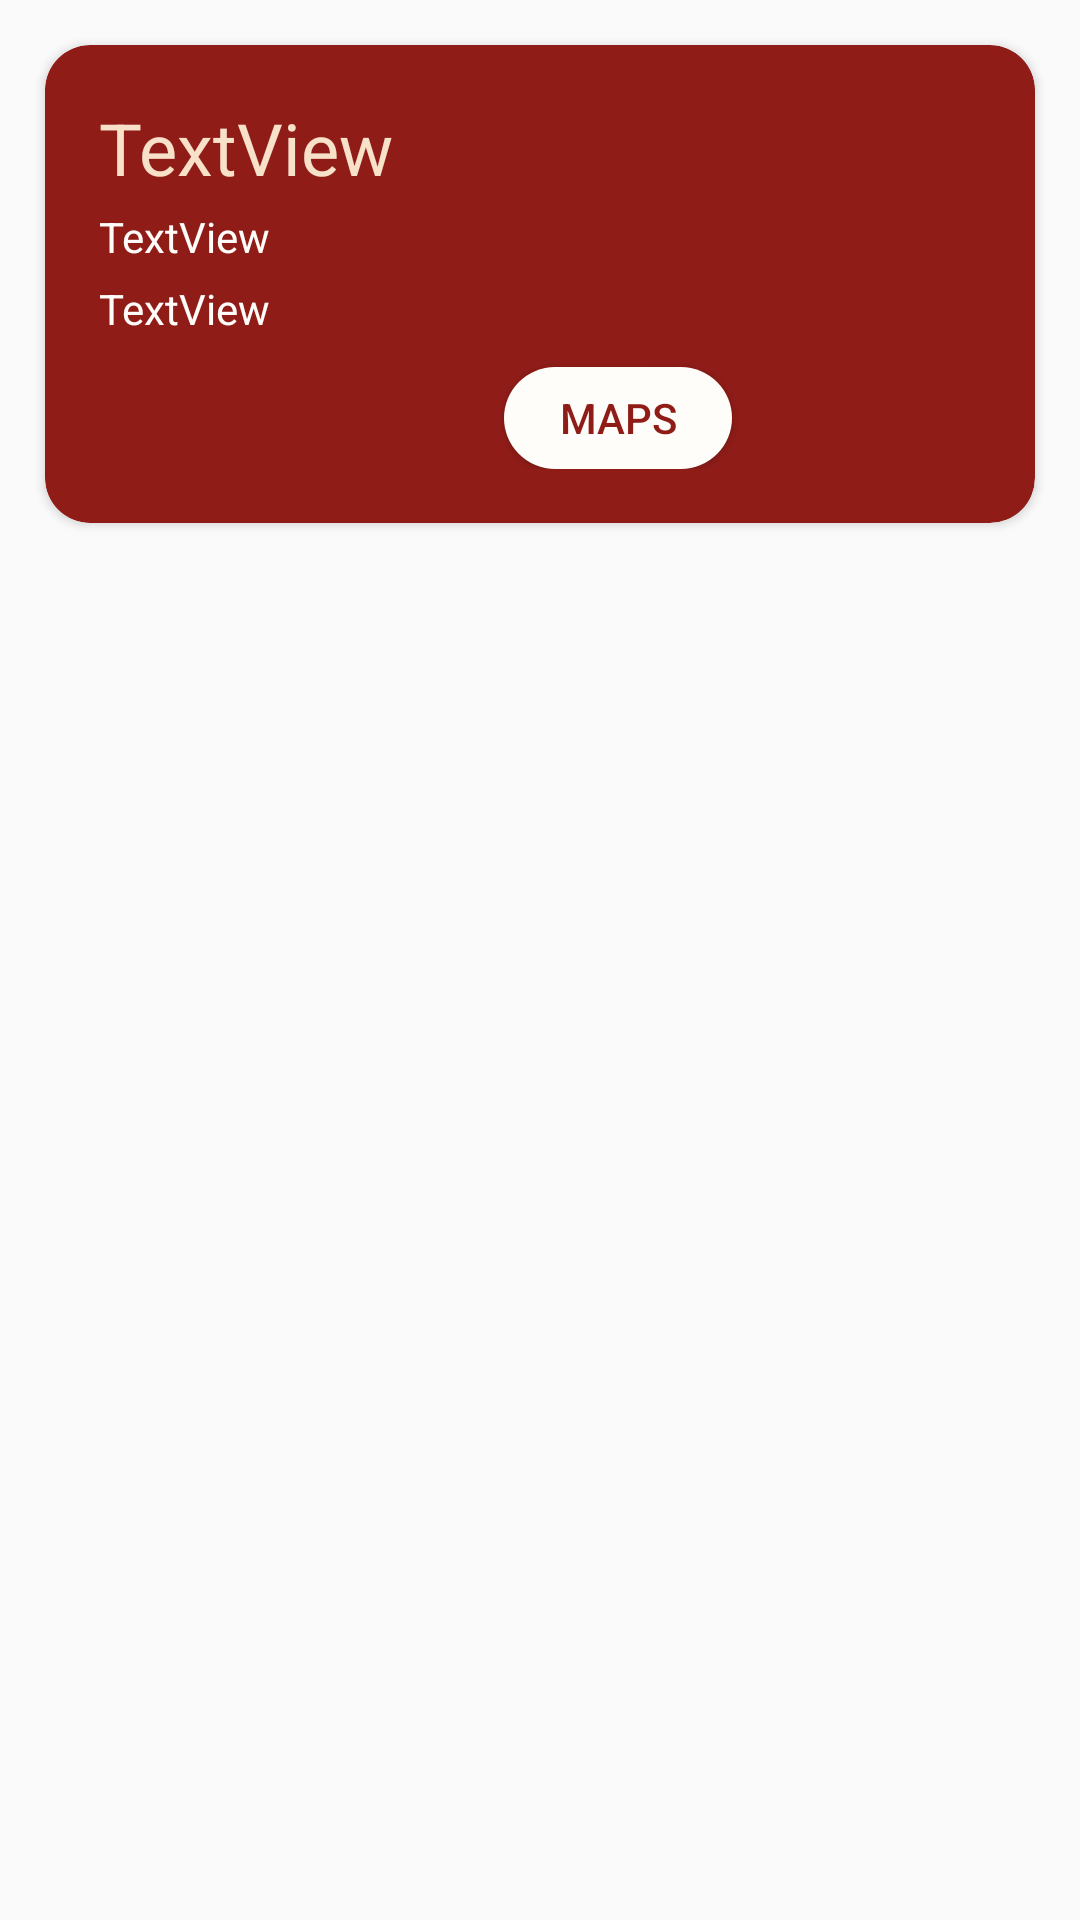

Here is an Android app screen rendered from its layout file. Give the layout XML and the strings, colors and styles it references.
<!-- AndroidManifest.xml: application theme Theme.Majika -->
<!-- res/layout/card_restoran.xml -->
<?xml version="1.0" encoding="utf-8"?>
<androidx.constraintlayout.widget.ConstraintLayout xmlns:android="http://schemas.android.com/apk/res/android"
    xmlns:app="http://schemas.android.com/apk/res-auto"
    xmlns:tools="http://schemas.android.com/tools"
    android:id="@+id/card_view_layout"
    android:layout_width="match_parent"
    android:layout_height="wrap_content">

    <androidx.cardview.widget.CardView
        android:id="@+id/card_view"
        android:layout_width="match_parent"
        android:layout_height="wrap_content"
        android:layout_margin="15dp"
        app:cardBackgroundColor="@color/item"
        app:cardCornerRadius="15dp"
        app:contentPadding="8dp"
        app:layout_constraintTop_toTopOf="parent"
        tools:layout_editor_absoluteX="15dp">

        <LinearLayout
            android:layout_width="366dp"
            android:layout_height="match_parent"
            android:orientation="vertical"
            android:padding="10dp">

            <TextView
                android:id="@+id/card_name"
                android:layout_width="wrap_content"
                android:layout_height="wrap_content"
                android:text="TextView"
                android:textColor="@color/navbar"
                android:textSize="24sp" />

            <TextView
                android:id="@+id/card_address"
                android:layout_width="wrap_content"
                android:layout_height="wrap_content"
                android:paddingTop="4dp"
                android:text="TextView"
                android:textColor="@color/bg" />

            <TextView
                android:id="@+id/card_contact"
                android:layout_width="wrap_content"
                android:layout_height="wrap_content"
                android:paddingTop="5dp"
                android:text="TextView"
                android:textColor="@color/bg" />

            <Button
                android:id="@+id/btn_maps"
                android:layout_width="76dp"
                android:layout_height="34dp"
                android:layout_gravity="center"
                android:layout_marginTop="10dp"
                android:background="@drawable/btn_maps"
                android:text="@string/maps"
                android:textColor="@color/item" />

        </LinearLayout>

    </androidx.cardview.widget.CardView>
</androidx.constraintlayout.widget.ConstraintLayout>
<!-- resources referenced by this layout -->
<resources>
  <color name="bg">#FFFDFA</color>
  <color name="item">#901C18</color>
  <color name="navbar">#F7E1C9</color>
  <!-- drawable btn_maps (drawable) -->
  <?xml version="1.0" encoding="utf-8"?>
  <shape xmlns:android="http://schemas.android.com/apk/res/android">
      <solid
          android:color="@color/bg"/>
      <corners
          android:radius="100sp"/>
  
  </shape>
  <string name="maps">Maps</string>
  <style name="Theme.Majika" parent="Theme.MaterialComponents.DayNight.DarkActionBar.Bridge">
          
          <item name="colorPrimary">@color/purple_500</item>
          <item name="colorPrimaryVariant">@color/purple_700</item>
          <item name="colorOnPrimary">@color/white</item>
          
          <item name="colorSecondary">@color/teal_200</item>
          <item name="colorSecondaryVariant">@color/teal_700</item>
          <item name="colorOnSecondary">@color/black</item>
          
          <item name="android:statusBarColor" tools:targetApi="l">?attr/colorPrimaryVariant</item>
          <item name="android:drawable">@color/white</item>
          <item name="itemIconTint">@color/white</item>
          <item name="itemTextColor">@color/white</item>
          
      </style>
  <color name="purple_500">#FF6200EE</color>
  <color name="purple_700">#FF3700B3</color>
  <color name="white">#FFFFFFFF</color>
  <color name="teal_200">#FF03DAC5</color>
  <color name="teal_700">#FF018786</color>
  <color name="black">#FF000000</color>
</resources>
